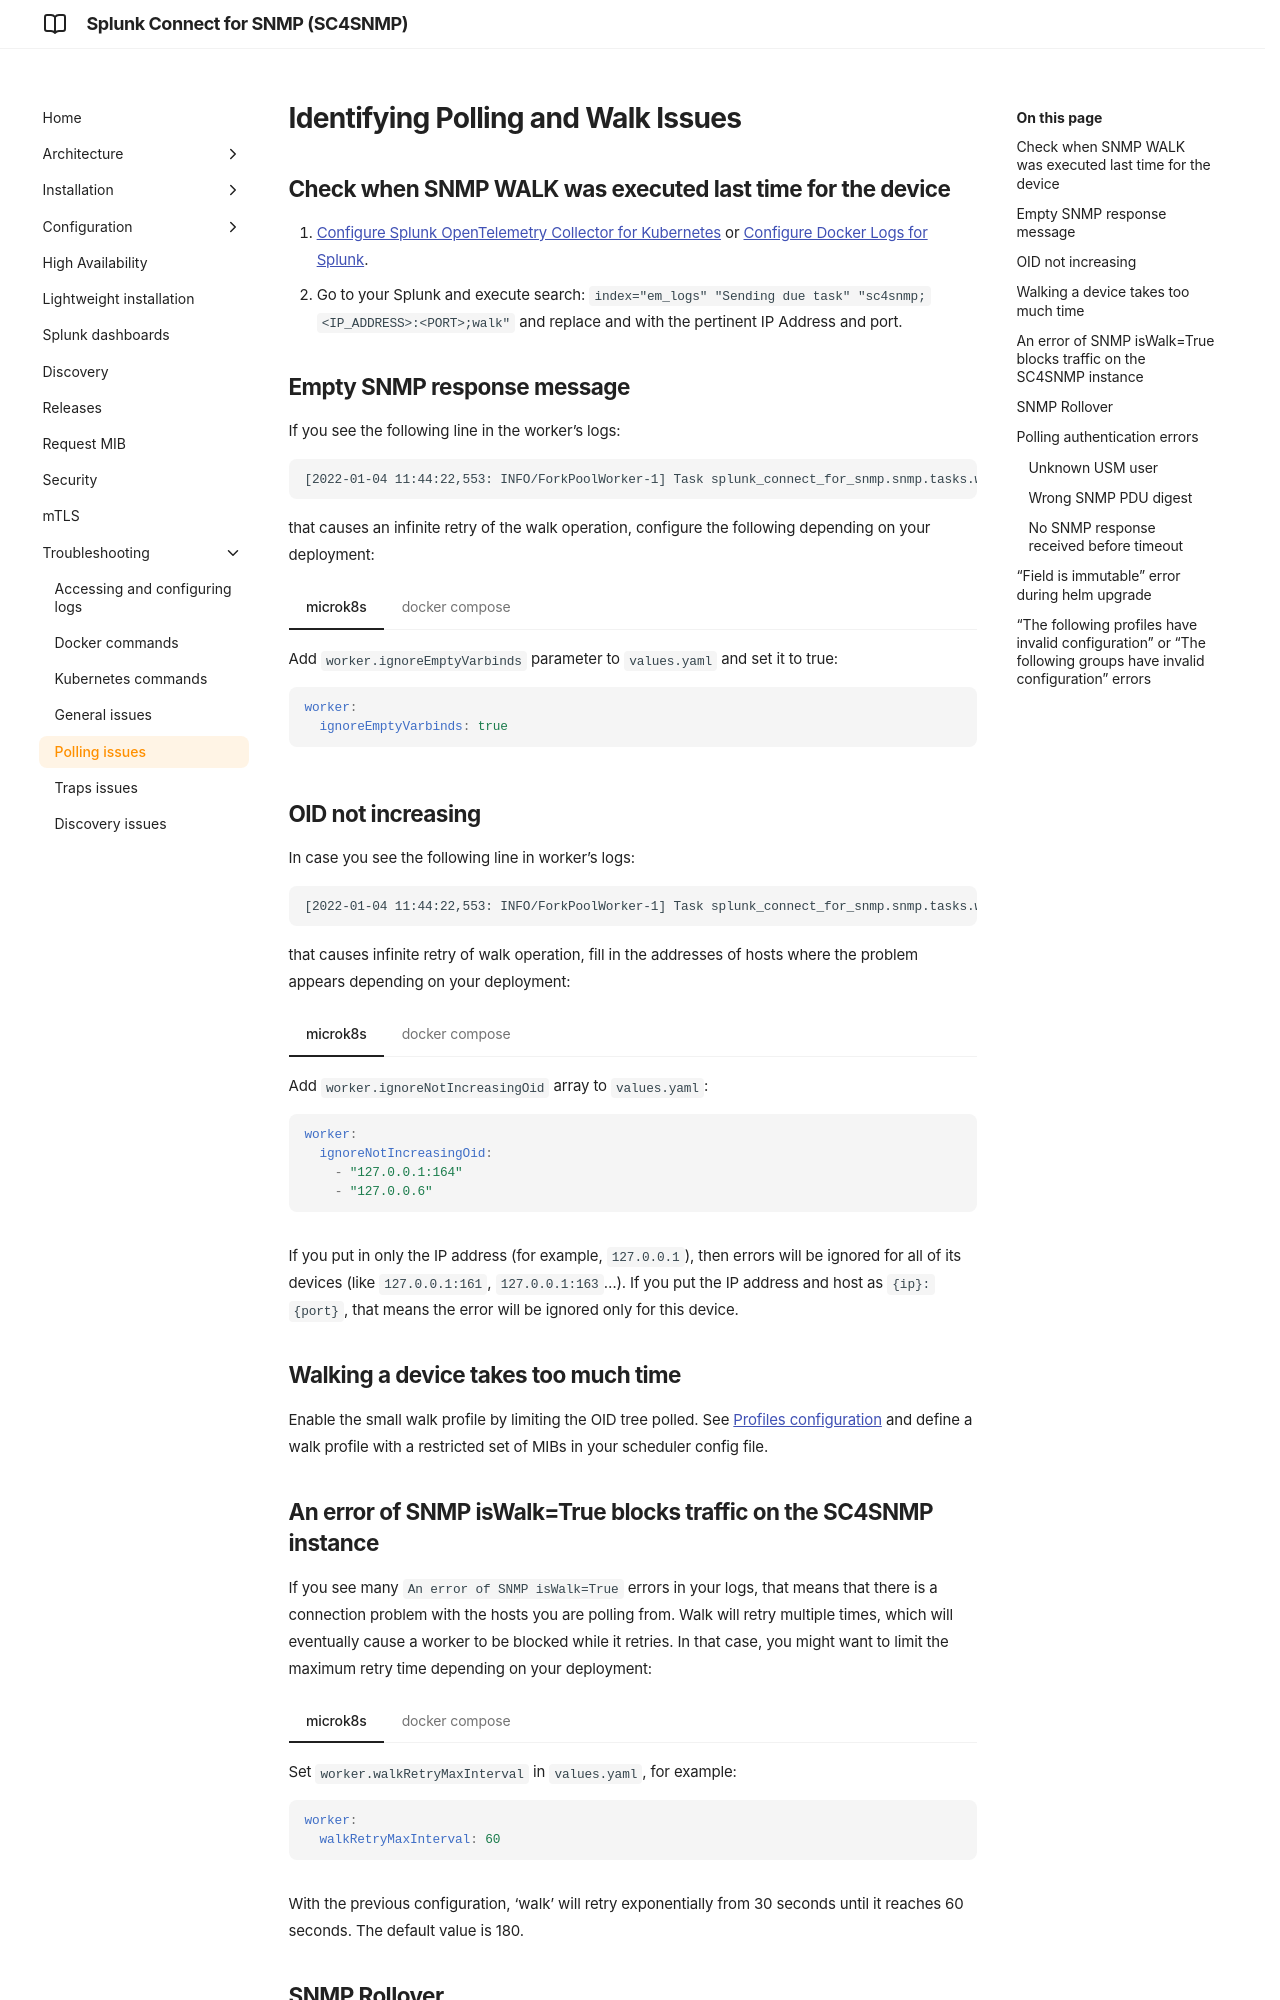

repository: splunk/splunk-connect-for-snmp · page: develop/troubleshooting/polling-issues/index.html · generator: mkdocs

# Identifying Polling and Walk Issues

## Check when SNMP WALK was executed last time for the device
1. [Configure Splunk OpenTelemetry Collector for Kubernetes](../microk8s/sck-installation.md) or [Configure Docker Logs for Splunk](../dockercompose/9-splunk-logging.md).
2. Go to your Splunk and execute search: `index="em_logs"   "Sending due task" "sc4snmp;<IP_ADDRESS>:<PORT>;walk"` 
and replace <IP_ADDRESS> and <PORT> with the pertinent IP Address and port. 

## Empty SNMP response message
If you see the following line in the worker's logs:

```log
[2022-01-04 11:44:22,553: INFO/ForkPoolWorker-1] Task splunk_connect_for_snmp.snmp.tasks.walk[8e62fc62-569c-473f-a765-ff92577774e5] retry: Retry in 3489s: SnmpActionError('An error of SNMP isWalk=True for a host 192.168.10.20 occurred: Empty SNMP response message')
```
that causes an infinite retry of the walk operation, configure the following depending on your deployment:

/// tab | microk8s
Add `worker.ignoreEmptyVarbinds` parameter to `values.yaml` and set it to true:

```yaml
worker:
  ignoreEmptyVarbinds: true
```
///

/// tab | docker compose
Set `IGNORE_EMPTY_VARBINDS=true` in `.env`:

```
IGNORE_EMPTY_VARBINDS=true
```
///

## OID not increasing
In case you see the following line in worker's logs:

```log
[2022-01-04 11:44:22,553: INFO/ForkPoolWorker-1] Task splunk_connect_for_snmp.snmp.tasks.walk[8e62fc62-569c-473f-a765-ff92577774e5] retry: Retry in 3489s: SnmpActionError('An error of SNMP isWalk=True for a host 192.168.10.20 occurred: OID not increasing')
```
that causes infinite retry of walk operation, fill in the addresses of hosts where the problem appears depending on your deployment:

/// tab | microk8s
Add `worker.ignoreNotIncreasingOid` array to `values.yaml`:

```yaml
worker:
  ignoreNotIncreasingOid:
    - "127.0.0.1:164"
    - "127.0.0.6"
```
///

/// tab | docker compose
Set `IGNORE_NOT_INCREASING_OIDS` in `.env` as a comma-separated list:

```
IGNORE_NOT_INCREASING_OIDS=127.0.0.1:164,127.0.0.6
```
///

If you put in only the IP address (for example, `127.0.0.1`), then errors will be ignored for all of its devices (like `127.0.0.1:161`,
`127.0.0.1:163`...). If you put the IP address and host as `{ip}:{port}`, that means the error will be ignored only for this device.

## Walking a device takes too much time

Enable the small walk profile by limiting the OID tree polled. See [Profiles configuration](../configuration/profiles.md#walk-profile) and define a walk profile with a restricted set of MIBs in your scheduler config file.


## An error of SNMP isWalk=True blocks traffic on the SC4SNMP instance

If you see many `An error of SNMP isWalk=True` errors in your logs, that means that there is a connection problem
with the hosts you are polling from.
Walk will retry multiple times, which will eventually cause a worker to be blocked while it retries. In that case, you might want to limit
the maximum retry time depending on your deployment:

/// tab | microk8s
Set `worker.walkRetryMaxInterval` in `values.yaml`, for example:

```yaml
worker:
  walkRetryMaxInterval: 60
```
///

/// tab | docker compose
Set `WALK_RETRY_MAX_INTERVAL` in `.env`, for example:

```
WALK_RETRY_MAX_INTERVAL=60
```
///

With the previous configuration, 'walk' will retry exponentially from 30 seconds until it reaches 60 seconds. The default value is 180.
